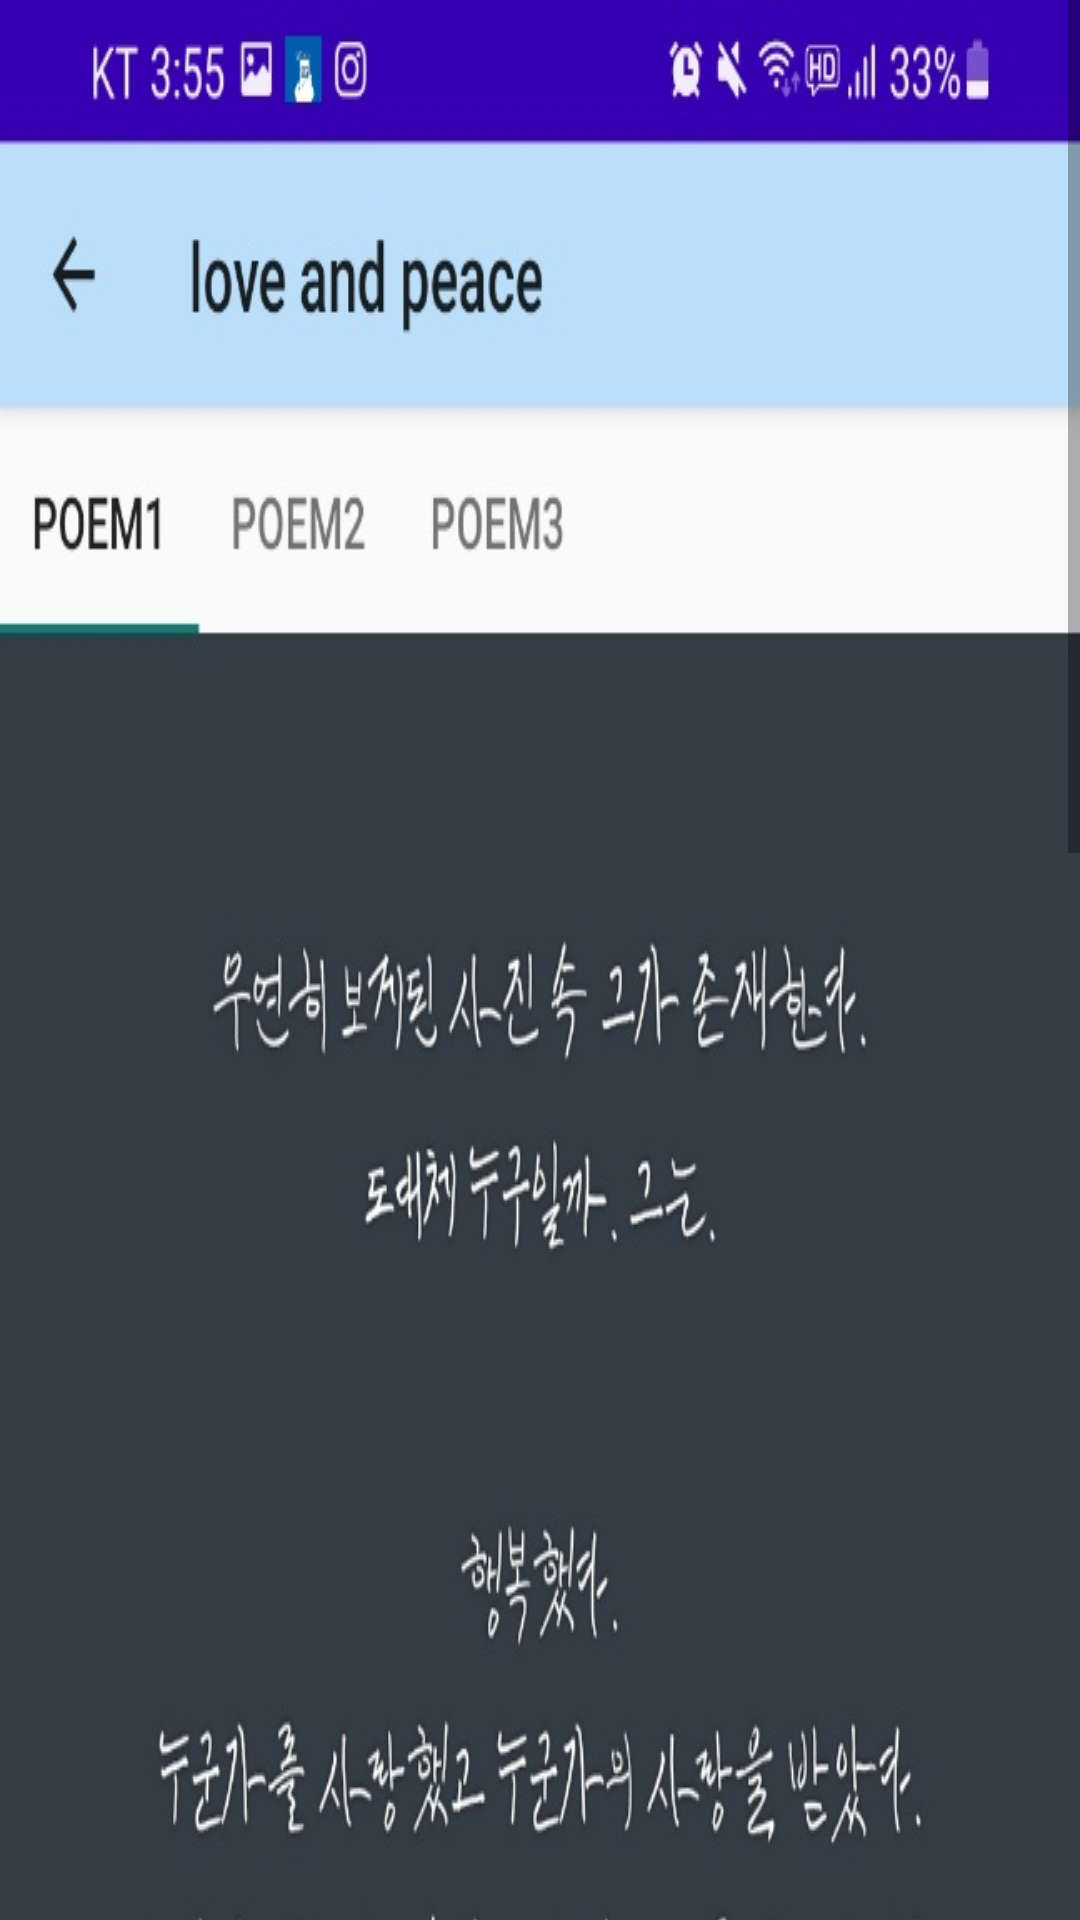

The Android layout XML behind this screen, and the referenced resources:
<!-- AndroidManifest.xml: application theme Theme.Final_project -->
<!-- res/layout/fragment_five.xml -->
<?xml version="1.0" encoding="utf-8"?>
<ScrollView xmlns:android="http://schemas.android.com/apk/res/android"
    xmlns:app="http://schemas.android.com/apk/res-auto"
    android:layout_width="match_parent"
    android:layout_height="match_parent"
    app:layout_behavior="@string/appbar_scrolling_view_behavior">

    <ImageView
        android:id="@+id/poems"
        android:layout_width="match_parent"
        android:layout_height="match_parent"
        app:layout_collapseMode="parallax"
        android:background="@drawable/poems"/>
</ScrollView>
<!-- resources referenced by this layout -->
<resources>
  <!-- drawable poems: jpg bitmap (drawable, 135086 bytes) -->
  <style name="Theme.Final_project" parent="Theme.AppCompat.Light">
  
          
          <item name="colorPrimary">#bbdefb</item>
          <item name="colorPrimaryVariant">@color/purple_700</item>
          <item name="colorOnPrimary">@color/black</item>
          
          <item name="colorSecondary">@color/teal_200</item>
          <item name="colorSecondaryVariant">@color/teal_700</item>
          <item name="colorOnSecondary">#bbdefb</item>
          
          <item name="android:statusBarColor" tools:targetApi="l">?attr/colorPrimaryVariant</item>
          
      </style>
  <!-- not gathered from this repository: default colours our renderer supplied (Android Studio template values) -->
  <color name="purple_700">#FF3700B3</color>
  <color name="teal_200">#FF03DAC5</color>
  <color name="teal_700">#FF018786</color>
  <color name="black">#FF000000</color>
</resources>
